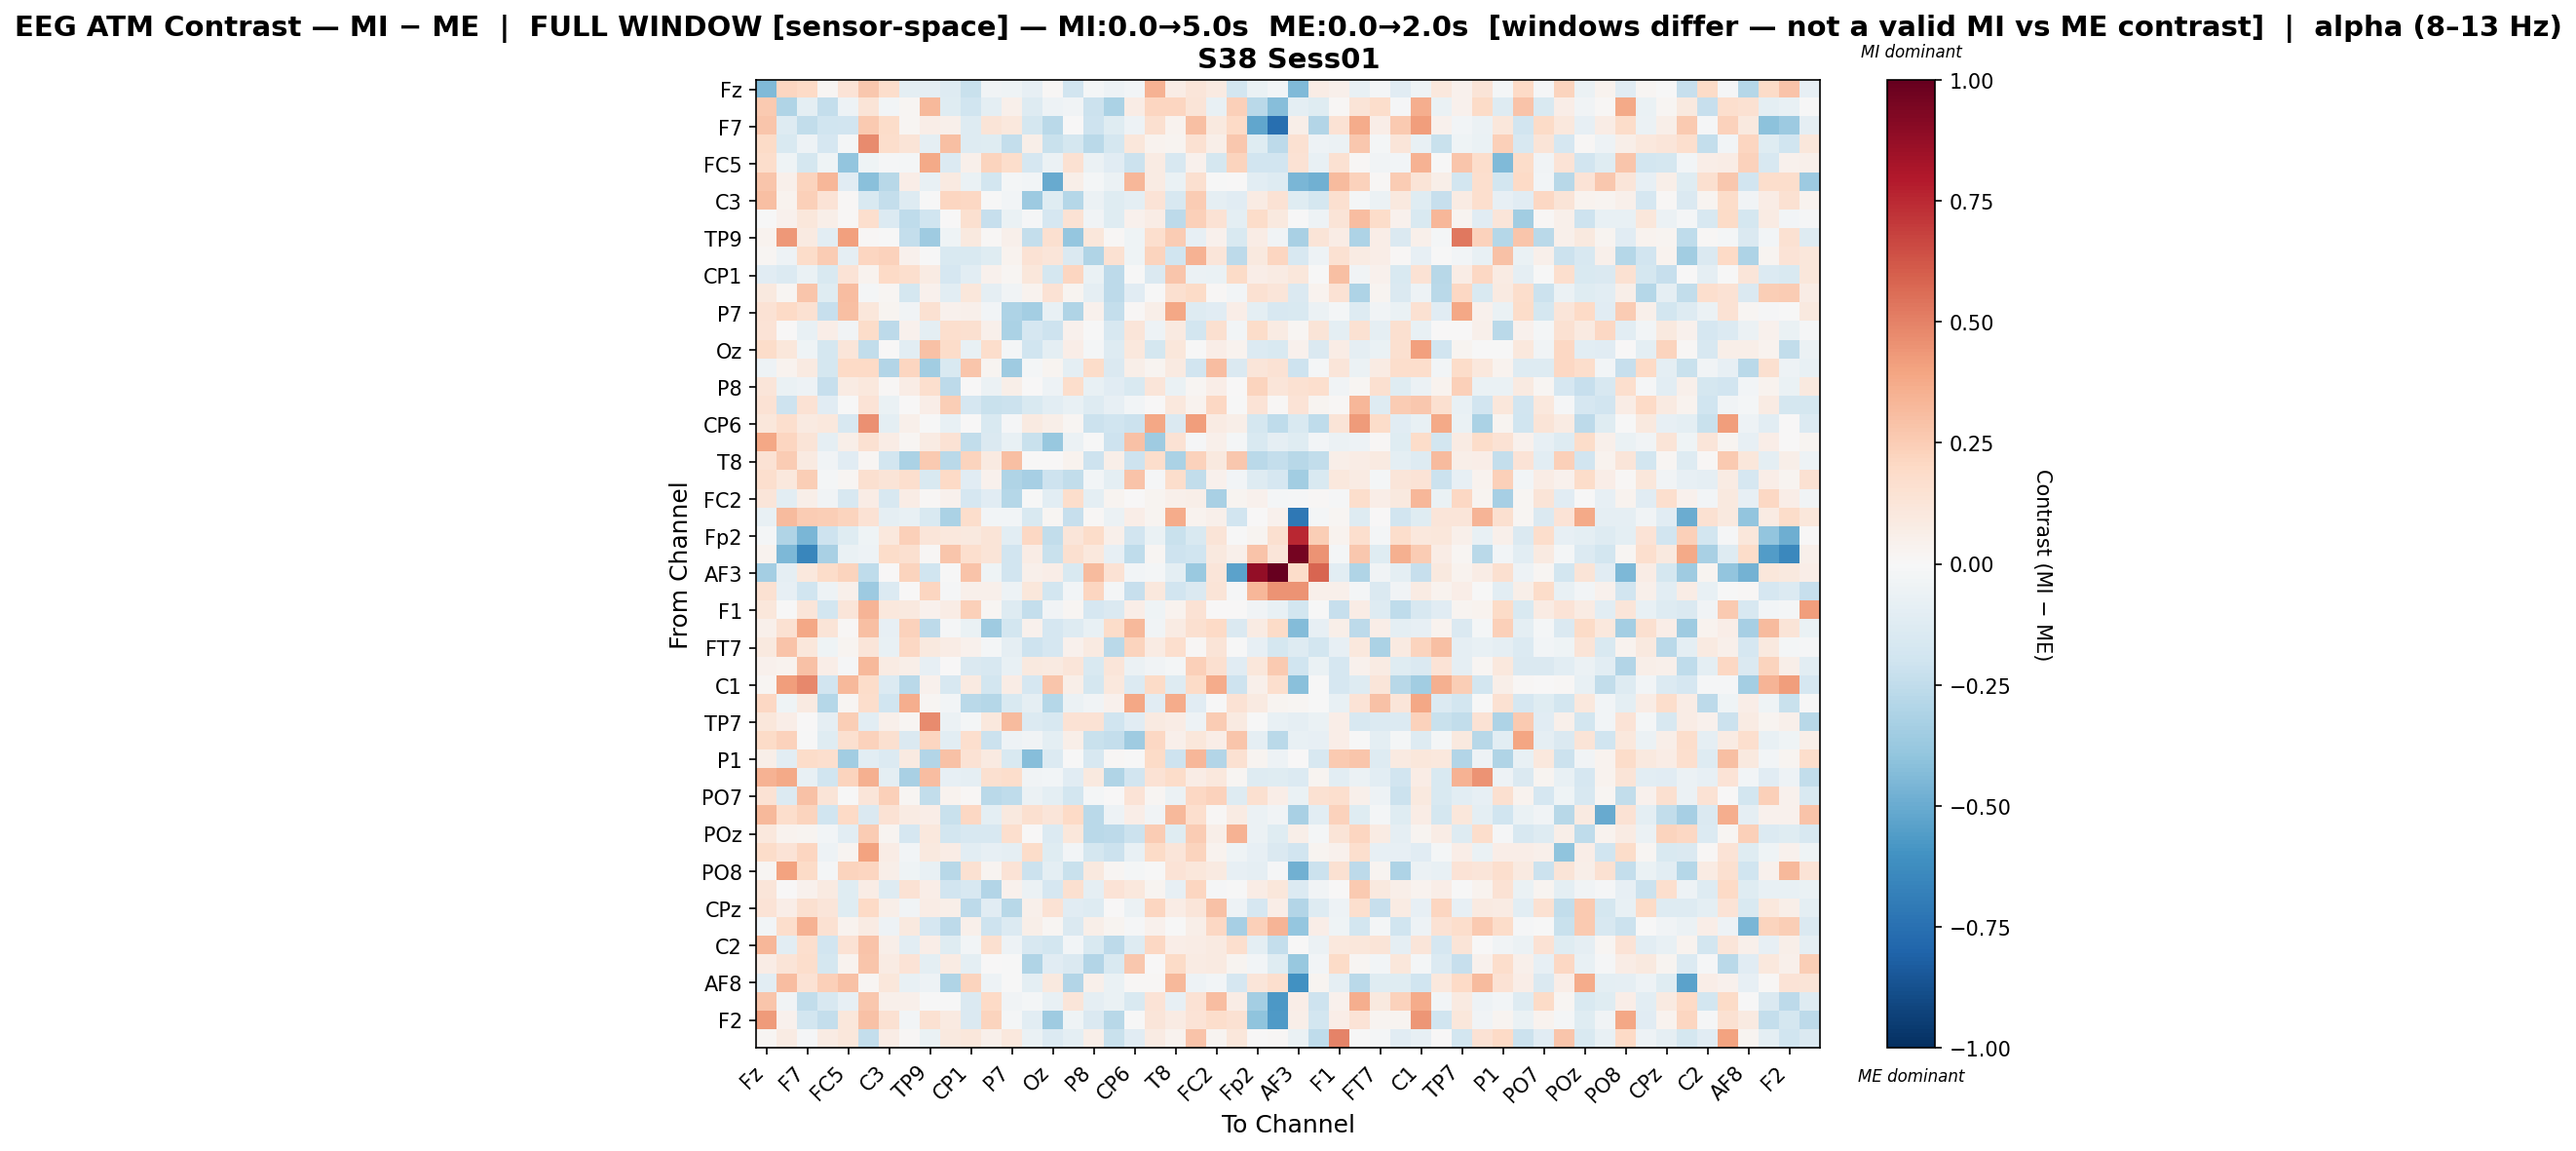

The file beside this chart, header and first rows:
, Fz, F3, F7, FT9, FC5, FC1, C3, T7, TP9, CP5, CP1, Pz, P7, O1, Oz, O2, P8, TP10, CP6, Cz, T8, FT10, FC2
Fz, -0.4423, 0.2185, 0.197, 0.02138, 0.138, 0.2692, 0.1744, -0.1009, -0.087, -0.1251, -0.2253, -0.03482, -0.04587, -0.07942, 0.008238, -0.1904, -0.01851, -0.04933, -0.02965, 0.3504, 0.07701, 0.118, 0.09104
F3, 0.2607, -0.3033, -0.1008, -0.2418, -0.05433, 0.1255, -0.02566, 0.01592, 0.3274, -0.1236, -0.2026, -0.09714, 0.05304, -0.1317, -0.05179, -0.0358, -0.2111, -0.3186, 0.07547, 0.2174, 0.2124, 0.1285, -0.07287
F7, 0.2794, -0.126, -0.2484, -0.1972, -0.1911, 0.2601, 0.1842, 0.021, 0.06755, 0.05108, -0.1304, 0.1303, 0.1059, -0.1729, -0.2691, 0.006153, -0.2034, -0.1218, -0.05194, 0.1625, 0.03534, 0.3029, 0.1007
FT9, 0.1926, -0.1514, -0.05159, -0.1695, -0.02273, 0.4722, 0.1795, 0.1261, -0.08762, 0.2978, -0.1307, -0.1205, -0.2388, 0.05817, -0.2223, -0.1762, -0.2702, -0.1751, 0.1167, 0.03686, 0.0242, 0.1544, 0.05663
FC5, 0.1743, -0.0467, -0.1772, -0.04593, -0.3926, -0.04113, -0.009936, -0.01779, 0.377, -0.1333, 0.05293, 0.2221, 0.1774, -0.1668, -0.05613, 0.1488, -0.06129, -0.1168, -0.2169, 0.08369, -0.1591, 0.04103, -0.1751
FC1, 0.2809, 0.04938, 0.2209, 0.3325, -0.1099, -0.4171, -0.2742, 0.06252, -0.07112, 0.09287, -0.0665, -0.1798, -0.01755, -0.0295, -0.501, 0.05566, -0.02116, -0.05492, 0.3293, 0.08404, -0.06701, 0.1615, -0.004436
C3, 0.2978, 0.0356, 0.2384, 0.1341, 0.01281, -0.1486, -0.2367, -0.1253, -0.0006272, 0.2114, 0.2059, -0.002219, -0.02836, -0.3655, -0.1192, -0.2817, -0.05537, -0.1213, -0.1002, 0.1351, -0.157, 0.2542, -0.0878
T7, -0.005132, 0.04231, 0.113, 0.0564, 0.01106, 0.1677, -0.1368, -0.2507, -0.2004, 0.001553, 0.1581, -0.2338, -0.063, -0.01045, -0.1718, 0.1429, -0.03325, -0.1201, 0.04152, 0.07619, -0.2622, 0.2421, 0.1412
TP9, 0.03319, 0.4315, 0.09218, -0.1061, 0.4089, 0.01477, -0.003643, -0.2359, -0.3559, -0.04349, 0.09954, 0.01302, 0.04771, -0.2392, 0.1606, -0.3852, 0.1145, 0.01396, -0.04189, 0.1661, 0.2541, -0.07972, 0.04643
CP5, 0.01696, -0.05407, 0.186, 0.2525, -0.08751, 0.2178, 0.2306, 0.04634, -0.005668, -0.1505, -0.1486, -0.1186, 0.03663, 0.1479, 0.1172, -0.1414, -0.3041, 0.1529, -0.0438, 0.2207, -0.1956, 0.3471, 0.1209
CP1, -0.1148, -0.1406, -0.06427, -0.1545, 0.1338, 0.0351, 0.2004, 0.1675, 0.08153, -0.1666, -0.1016, 0.04566, 0.01966, 0.1127, -0.1756, 0.2123, -0.06776, -0.262, -0.004724, -0.1435, 0.2777, -0.05478, -0.06817
Pz, 0.1005, 0.02017, 0.2737, -0.1213, 0.3079, -0.02302, 0.02033, -0.1753, 0.04572, -0.1063, 0.1134, -0.09199, -0.03567, 0.03347, 0.142, 0.0288, -0.08774, -0.2593, -0.1127, -0.001518, 0.163, 0.1941, 0.01493
P7, 0.1414, 0.1953, 0.1494, -0.2308, 0.3018, 0.1109, 0.02441, -0.03396, 0.1535, 0.04203, 0.05386, -0.03093, -0.3112, -0.3405, -0.07759, -0.2979, 0.04583, -0.2403, 0.009597, 0.05471, 0.3886, -0.1309, -0.1151
O1, 0.135, 0.00211, -0.07538, 0.0628, -0.03236, 0.1871, -0.2628, 0.04516, -0.09688, 0.1656, 0.1616, 0.04929, -0.3162, -0.1712, -0.2061, 0.0392, -0.000722, -0.1599, 0.1248, -0.04734, 0.08932, -0.1831, 0.1587
Oz, 0.187, 0.114, -0.04438, -0.1752, 0.1211, -0.2424, 0.00258, -0.1085, 0.2968, 0.1864, -0.07792, 0.1742, -0.01756, -0.1967, -0.09568, 0.06748, -0.0226, -0.1253, 0.1056, -0.1727, 0.1162, -0.006767, 0.06398
O2, -0.04844, 0.03181, 0.0928, -0.1748, 0.1997, 0.2011, -0.2899, 0.2185, -0.345, -0.1547, 0.2763, 0.0247, -0.3547, -0.0213, 0.03031, -0.09658, 0.1848, -0.1483, 0.05953, 0.02485, 0.09119, -0.192, 0.3051
P8, 0.118, -0.06277, -0.04894, -0.2285, 0.08392, 0.1048, 0.01192, 0.07177, 0.1655, -0.2633, 0.007731, -0.05542, 0.06199, 0.005605, -0.05165, 0.1793, -0.07149, -0.1142, -0.1515, 0.1204, -0.06267, 0.02094, 0.069
TP10, 0.1468, -0.204, 0.1417, -0.1164, -0.001458, 0.1369, -0.06337, 0.001459, 0.06477, 0.2426, -0.1679, -0.2212, -0.212, -0.1499, -0.1066, -0.07569, -0.1279, -0.08453, -0.02899, 0.005924, 0.1061, 0.03556, 0.2036
CP6, 0.1107, 0.1659, 0.08615, 0.1039, -0.1597, 0.4535, -0.09903, 0.04933, -0.003218, -0.07555, 0.002614, -0.1493, -0.01085, 0.09049, 0.06054, 0.02252, -0.2135, -0.1958, -0.218, 0.3857, -0.1455, 0.4214, 0.07845
Cz, 0.3889, 0.2156, 0.1315, -0.08987, 0.0603, 0.1491, 0.07054, 0.02126, 0.08247, 0.146, -0.2485, -0.1436, -0.07709, -0.2233, -0.3767, -0.05502, -0.007268, -0.2095, 0.2965, -0.3533, 0.145, -0.0102, 0.05258
T8, 0.1437, 0.2529, 0.09362, -0.03457, -0.1164, 0.01739, -0.1841, -0.3165, 0.2594, -0.2681, 0.2199, 0.08962, 0.3034, 0.0005825, 0.00538, 0.03382, -0.2078, 0.06076, -0.2098, 0.1746, -0.314, 0.2323, 0.1012
FT10, 0.1688, 0.1079, 0.2461, -0.01983, 0.01906, 0.1629, 0.1264, 0.1663, -0.1494, 0.197, -0.1113, 0.04678, -0.304, -0.3342, -0.205, -0.2442, -0.02524, -0.1013, 0.2814, -0.01194, 0.1792, -0.2447, 0.04451
FC2, 0.121, -0.106, 0.06228, -0.0361, -0.163, 0.07177, -0.1585, 0.07164, 0.01331, 0.03939, -0.1696, -0.115, -0.2848, -0.001529, -0.1022, 0.1764, -0.09981, 0.03098, 0.0009429, 0.0244, 0.04816, 0.06093, -0.3265
F4, -0.07758, 0.3144, 0.2509, 0.2483, 0.2235, 0.1455, -0.09334, -0.07148, -0.151, -0.32, 0.1727, -0.02763, -0.02699, -0.149, 0.02152, -0.2276, 0.01274, -0.05598, 0.0642, 0.0262, 0.3673, 0.03615, 0.04853
Fp2, -0.01725, -0.2972, -0.4587, -0.207, -0.119, -0.0392, 0.1053, 0.2395, 0.1179, 0.1064, 0.09769, 0.1255, -0.1083, 0.2084, -0.2461, 0.1202, 0.1846, 0.04878, -0.1904, -0.06769, -0.2231, -0.1554, 0.1312
AF7, 0.03374, -0.4486, -0.6507, -0.3235, -0.06302, -0.05125, 0.1832, 0.1619, 0.01021, 0.2748, 0.1646, 0.1326, -0.1946, 0.07573, -0.2245, 0.1639, 0.1074, -0.0786, -0.2553, 0.02045, -0.2098, -0.1963, 0.09544
AF3, -0.3425, -0.08745, 0.1093, 0.1853, 0.2257, -0.2522, 0.001462, 0.2222, -0.1998, -0.0004895, 0.2831, -0.04105, -0.1889, 0.05216, 0.06958, -0.1521, 0.3182, 0.1442, -0.02362, -0.01727, -0.09858, -0.3738, 0.1183
AFz, 0.1488, -0.08153, -0.2031, -0.05391, 0.0479, -0.3647, -0.1347, 0.007388, 0.2141, -0.01477, 0.05423, 0.04963, -0.05401, 0.115, -0.1859, -0.03, 0.2148, -0.01681, -0.2288, 0.1023, -0.1921, -0.1444, 0.1322
F1, 0.1136, -0.0008258, 0.1194, -0.1836, 0.1247, 0.3424, 0.1036, 0.09874, 0.04523, 0.07476, 0.2381, 0.02313, -0.1293, -0.2393, -0.0334, 0.02003, -0.1692, -0.1469, 0.06951, -0.04338, 0.03352, 0.1475, 0.003065
F5, 0.05187, 0.154, 0.3898, 0.1306, 0.008606, 0.3023, -0.08412, 0.2272, -0.261, -0.0129, -0.06774, -0.3592, -0.1835, 0.04235, -0.1708, -0.1288, -0.07109, 0.1849, 0.3248, -0.03532, 0.08498, 0.1611, 0.1975
FT7, 0.09793, 0.2845, 0.1116, -0.04215, 0.02604, 0.1209, -0.07316, 0.2051, 0.0977, 0.07605, 0.0397, -0.0162, -0.08961, -0.2065, -0.167, 0.0394, 0.08805, -0.2682, 0.2199, 0.07957, 0.1682, 0.01416, 0.1315
FC3, 0.03966, 0.03309, 0.2948, 0.06453, -0.01342, 0.326, 0.08454, 0.06205, -0.08359, 0.001955, -0.1416, -0.1599, -0.07639, 0.09414, 0.0884, 0.1176, -0.1511, 0.1222, -0.05951, -0.03846, -0.02203, 0.238, 0.1581
C1, 0.02175, 0.4151, 0.4799, -0.1879, 0.3239, 0.1848, -0.1394, -0.273, 0.04394, -0.1597, 0.08774, -0.1814, 0.07034, -0.1663, 0.2805, 0.0595, -0.1759, 0.1074, -0.1388, 0.188, -0.1274, 0.195, 0.3682
C5, 0.2106, -0.0395, 0.08595, -0.2835, 0.01642, 0.1722, -0.2027, 0.3622, 0.02097, -0.02458, -0.2723, -0.2881, -0.1523, -0.09265, -0.286, -0.05692, -0.03833, 0.04574, 0.3886, -0.1163, 0.3716, -0.113, -0.0007563
TP7, 0.113, 0.06327, 0.001588, -0.08975, 0.2476, -0.103, 0.04738, 0.02019, 0.4757, -0.05601, -0.01633, 0.1084, 0.3185, -0.1336, -0.1582, 0.1424, 0.1472, -0.2006, -0.1099, 0.09013, 0.07536, -0.05035, 0.2564
CP3, 0.1886, 0.2284, -0.006785, -0.1179, 0.1635, 0.2317, 0.1575, -0.1464, 0.2134, -0.1075, 0.1703, -0.2179, -0.05417, -0.03474, -0.0944, 0.05788, -0.2232, -0.2406, -0.3554, 0.204, 0.05285, 0.1143, 0.06975
P1, 0.06008, -0.108, 0.1798, 0.1702, -0.3491, -0.1032, -0.1365, 0.0898, -0.2954, 0.2962, 0.1475, 0.09355, -0.1493, -0.4288, -0.1395, -0.0001001, -0.164, 0.01174, -0.002302, 0.1946, -0.2106, 0.33, -0.2899
P5, 0.3498, 0.3828, -0.07364, -0.2003, 0.2207, 0.3521, -0.09929, -0.3218, 0.3052, -0.08505, -0.0931, 0.1595, 0.1758, -0.03462, -0.03098, -0.1148, 0.09447, -0.3005, -0.1892, 0.1451, 0.185, 0.07057, 0.1055
PO7, 0.1452, -0.1384, 0.2915, 0.1314, -0.001218, 0.1221, 0.2353, 0.0175, -0.2452, 0.0363, 0.01316, -0.2704, -0.2503, -0.05504, -0.09472, -0.1825, -0.02283, 0.005904, 0.1358, 0.01586, -0.05895, 0.209, 0.2307
PO3, 0.3275, 0.176, 0.2255, -0.2007, 0.1982, -0.1412, 0.1424, 0.08558, 0.06847, -0.2204, 0.2072, -0.1004, 0.09994, 0.16, 0.1218, 0.1975, -0.271, -0.04721, 0.06926, -0.03754, 0.3268, 0.1681, 0.01066
POz, 0.1041, 0.0367, 0.02407, -0.0271, -0.1057, 0.2566, 0.02562, -0.1718, 0.1056, -0.1863, -0.1578, -0.1567, 0.1712, 0.002372, -0.139, 0.1148, -0.2704, -0.2601, -0.2182, 0.2572, -0.1201, 0.2509, 0.0578
PO4, 0.1834, 0.1389, 0.211, -0.04712, 0.02698, 0.4006, 0.07738, -0.02871, 0.0969, 0.07124, -0.1068, -0.08042, -0.09269, 0.1801, -0.1198, -0.02892, -0.1767, -0.2164, -0.07154, 0.1931, 0.1247, 0.2209, 0.03605
PO8, 0.01957, 0.4048, 0.1924, -0.02267, 0.2239, 0.2152, 0.0622, -0.04491, -0.07719, -0.2752, 0.1515, 0.02588, 0.1379, -0.2186, -0.0994, -0.2215, 0.1009, 0.01769, -0.01856, -0.004921, 0.1379, 0.1147, 0.09351
P2, 0.1209, 0.004258, 0.03952, 0.09308, -0.1226, 0.07569, -0.1313, 0.1462, 0.06259, -0.1911, -0.1615, -0.2902, 0.04544, -0.06103, -0.1705, 0.1624, -0.08989, 0.1353, 0.1026, 0.02433, -0.08558, 0.2149, -0.008728
CPz, 0.1362, 0.06935, 0.1567, 0.1213, -0.1214, 0.1983, 0.06183, -0.03272, 0.07352, 0.05595, -0.2632, -0.1112, -0.2741, 0.05261, 0.1474, -0.1123, -0.1263, 0.0002717, -0.05578, 0.2112, 0.07677, 0.122, 0.2905
C6, -0.02995, 0.1757, 0.3463, 0.1506, 0.03378, 0.08153, -0.05008, 0.09686, -0.1702, -0.2633, 0.05424, -0.2069, -0.1392, 0.06158, 0.01842, -0.1421, 0.05556, 0.02907, -0.01116, 0.04034, -0.002838, 0.0552, 0.2045
C2, 0.3325, -0.1054, 0.1717, -0.1935, 0.1451, 0.2825, 0.06177, -0.1057, 0.06451, -0.1215, -0.02698, 0.1572, -0.04816, -0.1622, -0.1849, -0.02669, -0.1505, -0.2585, -0.1325, 0.2109, 0.06659, 0.07701, 0.08992
FC4, 0.07156, 0.1313, 0.1719, -0.1761, 0.036, 0.2777, 0.08321, 0.1341, -0.09902, 0.08328, -0.1005, 0.001331, -0.005768, -0.3025, -0.1096, -0.1459, -0.295, -0.1518, 0.2716, 0.0003001, 0.1898, 0.08531, 0.08745
AF8, -0.1016, 0.3099, 0.1436, 0.2414, 0.2925, 0.02302, 0.1105, -0.07629, -0.05053, -0.2992, 0.2205, -0.05405, -0.003615, -0.1005, 0.1013, -0.2906, 0.04881, -0.06296, 0.01055, 0.01141, 0.3269, -0.04776, -0.02905
AF4, 0.2784, -0.03557, -0.2478, -0.1616, -0.08137, 0.2675, 0.05087, 0.04948, -0.007374, -0.00127, -0.1412, 0.1969, -0.03734, -0.0222, -0.07533, 0.1201, -0.08662, -0.06792, -0.154, 0.1393, -0.08185, 0.1484, 0.3122
F2, 0.4265, 0.0422, -0.1825, -0.241, 0.113, 0.2952, 0.1549, -0.02852, 0.1545, 0.08644, -0.1462, 0.2223, -0.02017, -0.1024, -0.3588, -0.04659, -0.1417, -0.2783, -0.00286, 0.1245, 0.08544, 0.1351, 0.1745
FCz, 0.0194, 0.0846, -0.009579, 0.07984, 0.1099, -0.2415, 0.07267, 0.008908, -0.06986, 0.1011, 0.111, 0.05136, 0.1025, -0.0633, -0.1342, -0.1009, 0.0549, -0.2217, -0.115, 0.084, 0.0376, 0.2857, 0.02358
